2-way image classification set "Piece Occupation" from GitHub (OliverButlerSU/Realtime-Chess-Digitizer); label vocabulary: occupied square, unoccupied square.

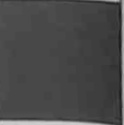
Label: unoccupied square

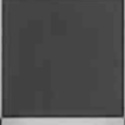
Label: unoccupied square

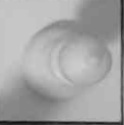
Label: occupied square

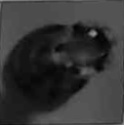
Label: occupied square

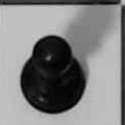
Label: occupied square

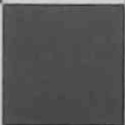
Label: unoccupied square
